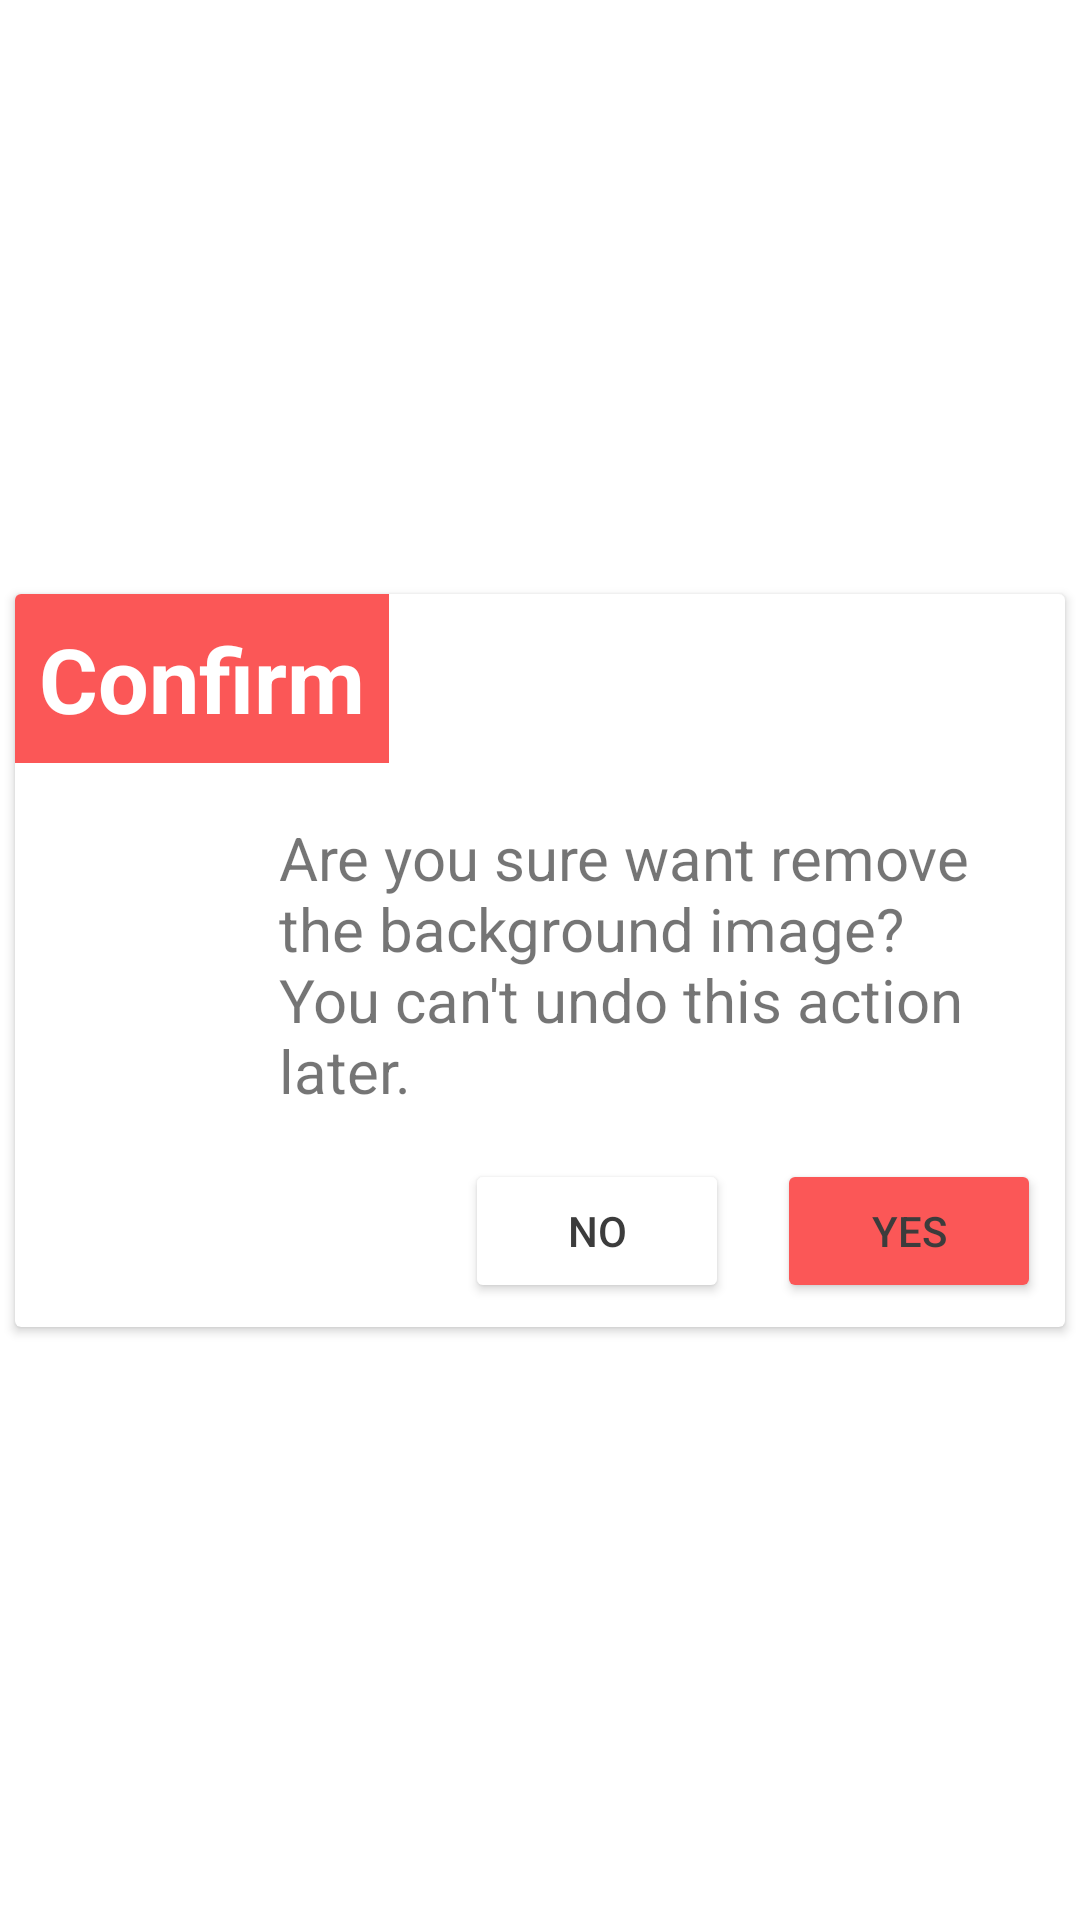

Here is an Android app screen rendered from its layout file. Give the layout XML and the strings, colors and styles it references.
<!-- AndroidManifest.xml: application theme Theme.DrawingApp -->
<!-- res/layout/delet_permission_custom_dialog.xml -->
<?xml version="1.0" encoding="utf-8"?>
<androidx.constraintlayout.widget.ConstraintLayout xmlns:android="http://schemas.android.com/apk/res/android"
    xmlns:app="http://schemas.android.com/apk/res-auto"
    android:layout_width="match_parent"
    android:layout_height="match_parent">

    <androidx.cardview.widget.CardView
        android:layout_width="wrap_content"
        android:layout_height="wrap_content"
        android:background="@color/cream"
        app:layout_constraintBottom_toBottomOf="parent"
        app:layout_constraintLeft_toLeftOf="parent"
        app:layout_constraintRight_toRightOf="parent"
        app:layout_constraintTop_toTopOf="parent">

        <androidx.constraintlayout.widget.ConstraintLayout
            android:layout_width="match_parent"
            android:layout_height="match_parent">

            <TextView
                android:id="@+id/confirm"
                android:layout_width="match_parent"
                android:layout_height="wrap_content"
                android:background="@color/light_red"
                android:padding="8dp"
                android:text="Confirm"
                android:textColor="@color/white"
                android:textSize="30sp"
                android:textStyle="bold"
                app:layout_constraintLeft_toLeftOf="parent"
                app:layout_constraintTop_toTopOf="parent" />

            <LinearLayout
                android:id="@+id/confirmText"
                android:layout_width="match_parent"
                android:layout_height="wrap_content"
                android:layout_margin="10dp"
                android:orientation="horizontal"
                android:padding="8dp"
                app:layout_constraintLeft_toLeftOf="parent"
                app:layout_constraintTop_toBottomOf="@id/confirm">

                <ImageView
                    android:layout_width="60dp"
                    android:layout_height="60dp"
                    android:layout_marginRight="10dp"
                    android:scaleType="fitXY"
                    android:src="@drawable/warning" />

                <TextView
                    android:layout_width="match_parent"
                    android:layout_height="wrap_content"
                    android:text="@string/dlt_confirm"
                    android:textSize="20sp" />
            </LinearLayout>

            <LinearLayout
                android:layout_width="wrap_content"
                android:layout_height="wrap_content"
                android:orientation="horizontal"
                app:layout_constraintBottom_toBottomOf="parent"
                app:layout_constraintRight_toRightOf="parent"
                app:layout_constraintTop_toBottomOf="@id/confirmText">

                <Button
                    android:id="@+id/no_btn"
                    android:layout_width="0dp"
                    android:layout_height="wrap_content"
                    android:layout_margin="8dp"
                    android:layout_weight="1"
                    android:backgroundTint="@color/white"
                    android:text="NO"
                    android:textColor="@color/dim_gray" />

                <Button
                    android:id="@+id/yes_btn"
                    android:layout_width="0dp"
                    android:layout_height="wrap_content"
                    android:layout_margin="8dp"
                    android:layout_weight="2"
                    android:backgroundTint="@color/light_red"
                    android:text="YES"
                    android:textColor="@color/dim_gray" />
            </LinearLayout>
        </androidx.constraintlayout.widget.ConstraintLayout>
    </androidx.cardview.widget.CardView>
</androidx.constraintlayout.widget.ConstraintLayout>
<!-- resources referenced by this layout -->
<resources>
  <color name="cream">#FFFDD0</color>
  <color name="dim_gray">#3C3C3C</color>
  <color name="light_red">#FB5757</color>
  <color name="white">#FFFFFFFF</color>
  <string name="dlt_confirm">Are you sure want remove the background image?\nYou can\'t undo this action later.</string>
  <style name="Theme.DrawingApp" parent="Theme.MaterialComponents.DayNight.NoActionBar">
          <item name="android:windowNoTitle">true</item>
          <item name="android:windowActionBar">false</item>
          <item name="android:windowFullscreen">true</item>
          <item name="android:windowContentOverlay">@null</item>
          
          <item name="colorPrimary">@color/splashBg</item>
          <item name="colorPrimaryVariant">@color/splashBg</item>
          <item name="colorOnPrimary">@color/white</item>
          
          <item name="colorSecondary">@color/teal_200</item>
          <item name="colorSecondaryVariant">@color/teal_700</item>
          <item name="colorOnSecondary">@color/black</item>
          
          <item name="android:statusBarColor" tools:targetApi="21">?attr/colorOnPrimary</item>
          
      </style>
  <color name="splashBg">#eec177</color>
  <color name="teal_200">#FF03DAC5</color>
  <color name="teal_700">#FF018786</color>
  <color name="black">#FF000000</color>
</resources>
